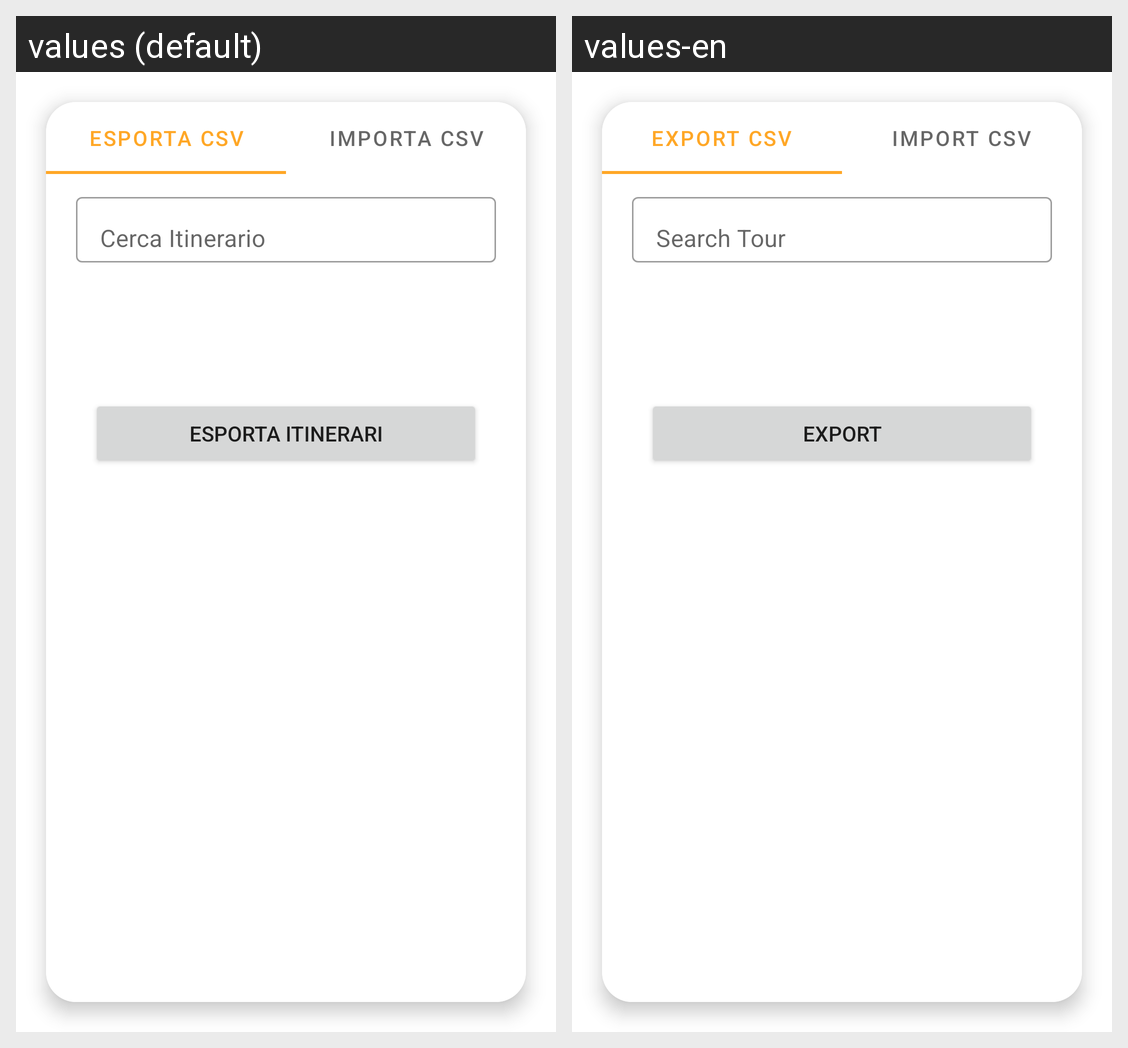

This grid shows one Android layout under two languages. Give, for every string resource on the screen, its name, the default text and each shown locale's text.
Android screen res/layout/activity_export_csv.xml rendered under 2 locales, left to right: values (default), values-en. Device: Nexus 5 (rendered at 1080×1920; each locale shown at half size, 540×960, under a caption strip naming it); theme Theme.Eculture.
Strings drawn on this screen, with the default value and each locale's value (text and hints the layout hard-codes, and strings that could not be matched under every locale, appear in the picture but are not listed):

tab_export_title
  values: Esporta CSV
  values-en: Export CSV

tab_import_title
  values: Importa CSV
  values-en: Import CSV

export_search
  values: Cerca Itinerario
  values-en: Search Tour

export_btn
  values: Esporta itinerari
  values-en: Export
